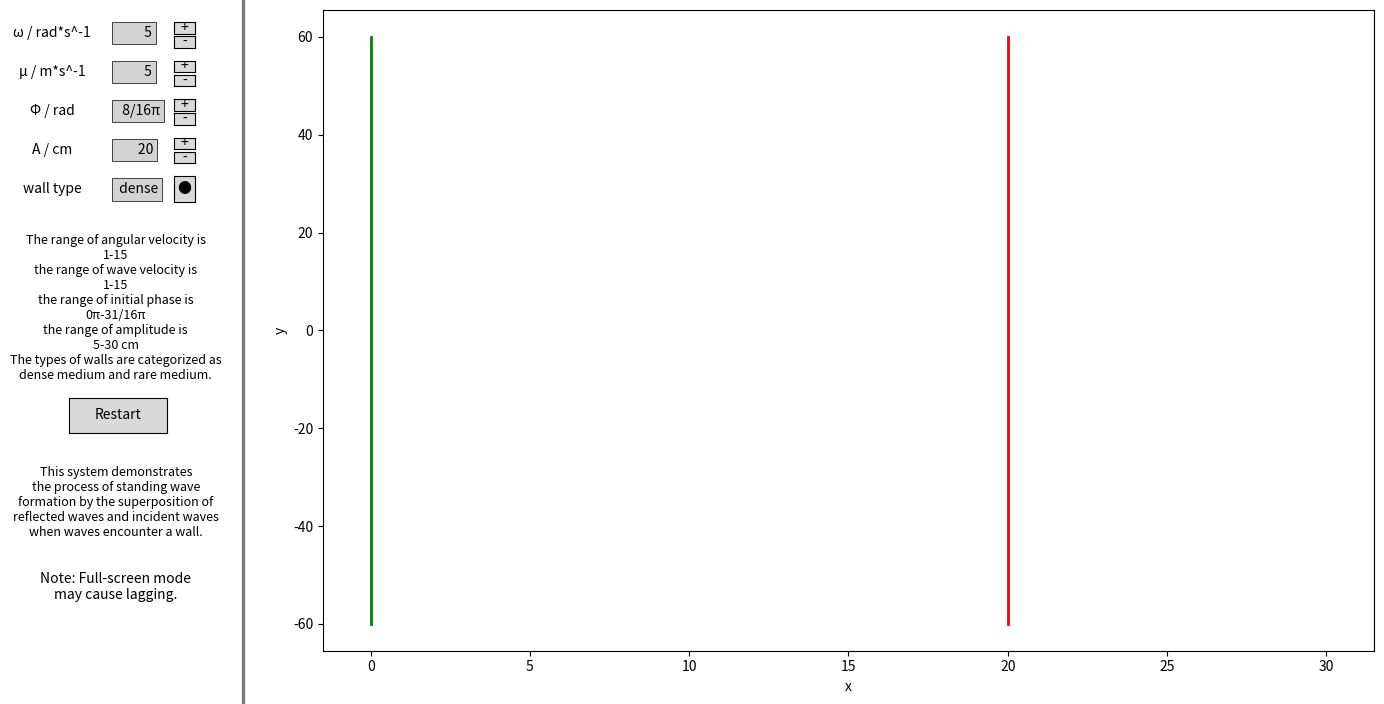

Generate this figure with matplotlib:
import matplotlib.pyplot as plt
from matplotlib.widgets import Button
import numpy as np
import matplotlib.animation as animation

now_wall_x = 20
now_source_x = 0
now_t = 0
u = 5  # 波速
w = 5  # 角速度
gs = 8  # 初始Φ的分子
gx = 16  # 初始Φ的分母
A = 20  # 振幅
wall_type = True  # 墙的种类，0没有半波损失，1有
now_start = False


class Wave:
    def __init__(self, source_x, wall_x):
        # 属性分配
        self.source_x = source_x
        self.wall_x = wall_x
        self.x = np.linspace(source_x, source_x, 300)
        self.y = None
        self.x_fan = np.linspace(wall_x, wall_x, 300)
        self.y_fan = None

    def cal_y(self, t):
        now_x = self.source_x + u * t
        t2 = 0
        have_fan = False
        if now_x >= self.wall_x:
            now_x = self.wall_x
            t2 = t - (self.wall_x - self.source_x) / u
            have_fan = True
        x_fan = 0
        if have_fan:
            x_fan = self.wall_x - t2 * u
            if x_fan <= self.source_x:
                x_fan = self.source_x
                self.x_fan = np.linspace(self.source_x, self.wall_x, 300)
            else:
                self.x_fan = np.linspace(self.wall_x - t2 * u, self.wall_x, 300)
        self.x = np.linspace(self.source_x, now_x, 300)
        if not have_fan:
            self.y = A * np.cos(w * (t - self.x / u) + gs / gx * np.pi)
        else:
            wave_y = A * np.cos(w * (t - self.x / u) + gs / gx * np.pi)
            wave_y_fan = None
            if wall_type:
                wave_y_fan = np.where(self.x >= x_fan,
                                      A * np.cos(w * (t - (2 * self.wall_x - self.x) / u) + gs / gx * np.pi), 0)
            else:
                wave_y_fan = np.where(self.x >= x_fan,
                                      A * np.cos(w * (t - (2 * self.wall_x - self.x) / u) + gs / gx * np.pi + np.pi), 0)
            self.y = wave_y_fan + wave_y


fig, ax = plt.subplots()
fig.set_size_inches(14, 7)
button1 = None
button2 = None
button3 = None
button4 = None
button5 = None
button6 = None
button7 = None
button8 = None
button9 = None
button10 = None


def init():
    global button1
    global button2
    global button3
    global button4
    global button5
    global button6
    global button7
    global button8
    global button9
    global button10
    global ani
    fig.tight_layout(rect=[0.2, 0, 1, 1])

    init_ys = 0.937
    init_yx = 0.917
    button1_ax = plt.axes((0.125, init_ys, 0.015, 0.016))  # 按钮的位置和大小
    button1 = Button(button1_ax, '+')
    button1.on_clicked(on_button1_clicked)
    button2_ax = plt.axes((0.125, init_yx, 0.015, 0.016))  # 按钮的位置和大小
    button2 = Button(button2_ax, '-')
    button2.on_clicked(on_button2_clicked)
    button3_ax = plt.axes((0.125, init_ys - 0.055 * 1, 0.015, 0.016))  # 按钮的位置和大小
    button3 = Button(button3_ax, '+')
    button3.on_clicked(on_button3_clicked)
    button4_ax = plt.axes((0.125, init_yx - 0.055 * 1, 0.015, 0.016))  # 按钮的位置和大小
    button4 = Button(button4_ax, '-')
    button4.on_clicked(on_button4_clicked)
    button5_ax = plt.axes((0.125, init_ys - 0.055 * 2, 0.015, 0.016))  # 按钮的位置和大小
    button5 = Button(button5_ax, '+')
    button5.on_clicked(on_button5_clicked)
    button6_ax = plt.axes((0.125, init_yx - 0.055 * 2, 0.015, 0.016))  # 按钮的位置和大小
    button6 = Button(button6_ax, '-')
    button6.on_clicked(on_button6_clicked)
    button7_ax = plt.axes((0.125, init_ys - 0.055 * 3, 0.015, 0.016))  # 按钮的位置和大小
    button7 = Button(button7_ax, '+')
    button7.on_clicked(on_button7_clicked)
    button8_ax = plt.axes((0.125, init_yx - 0.055 * 3, 0.015, 0.016))  # 按钮的位置和大小
    button8 = Button(button8_ax, '-')
    button8.on_clicked(on_button8_clicked)
    button9_ax = plt.axes((0.125, init_yx - 0.055 * 4, 0.015, 0.036))  # 按钮的位置和大小
    button9 = Button(button9_ax, '●')
    button9.on_clicked(on_button9_clicked)
    button10_ax = plt.axes((0.05, init_yx - 0.055 * 10, 0.07, 0.05))  # 按钮的位置和大小
    button10 = Button(button10_ax, 'Restart')
    button10.on_clicked(on_button10_clicked)
    draw_wave(None)
    plt.show()


wave = Wave(now_source_x, now_wall_x)
num = 0


def draw_wave(frame):
    global now_t
    global num
    ax.clear()
    ax.set_xlim(-1.5, 31.5)
    ax.set_ylim(-65.5, 65.5)
    ax.annotate("\n" * 300, (0, 0), xytext=(-4, -100),
                bbox=dict(boxstyle='square,pad=0.3', fc='grey', alpha=1, linewidth=0.1), fontsize=4)
    wave.cal_y(now_t)
    ax.plot(wave.x, wave.y)
    if wall_type:
        ax.plot([now_wall_x, now_wall_x], [-60, 60], color='red', linewidth=2)
    else:
        ax.plot([now_wall_x, now_wall_x], [-60, 60], color='black', linewidth=2)
    ax.plot([now_source_x, now_source_x], [-60, 60], color='green', linewidth=2)
    ax.set_xlabel('x')
    ax.set_ylabel('y')
    ax.plot(0, 0)
    ax.plot(0, 60)
    ax.plot(0, -60)
    ax.plot(30, 0)
    ax.plot(30, 60)
    num += 1
    now_t += 0.04
    ax.text(-10, 60, "ω / rad*s^-1", fontsize=10, ha='center')
    ax.text(-10, 52, "μ / m*s^-1", fontsize=10, ha='center')
    ax.text(-10, 44, "Φ / rad", fontsize=10, ha='center')
    ax.text(-10, 36, "A / cm", fontsize=10, ha='center')
    ax.text(-10, 28, "wall type", fontsize=10, ha='center')
    ax.text(-8, -10, "The range of angular velocity is\n1-15\n"
                     "the range of wave velocity is\n1-15\n"
                     "the range of initial phase is\n0π-31/16π\n"
                     "the range of amplitude is\n5-30 cm\n"
                     "The types of walls are categorized as\ndense medium and rare medium.", fontsize=9, ha='center')
    ax.text(-8, -45, "This system demonstrates\n"
                     "the process of standing wave\n"
                     "formation by the superposition of\n"
                     "reflected waves and incident waves\n"
                     "when waves encounter a wall.\n", fontsize=9, ha='center')
    ax.text(-8, - 55, "Note: Full-screen mode\n"
                      "may cause lagging.", fontsize=10, ha='center')
    # 添加带有框的文本框
    ax.annotate(" " * (9 - int(w / 10) * 2) + str(w), (0, 0), xytext=(-8, 60),
                bbox=dict(boxstyle='square,pad=0.3', fc='lightgrey', alpha=1, linewidth=0.5), fontsize=10)
    ax.annotate(" " * (9 - int(u / 10) * 2) + str(u), (0, 0), xytext=(-8, 52),
                bbox=dict(boxstyle='square,pad=0.3', fc='lightgrey', alpha=1, linewidth=0.5), fontsize=10)
    ax.annotate(" " * (2 - int(gs / 10) * 2) + str(gs) + "/16π", (0, 0), xytext=(-8, 44),
                bbox=dict(boxstyle='square,pad=0.3', fc='lightgrey', alpha=1, linewidth=0.5), fontsize=10)
    ax.annotate(" " * (9 - (len(str(A)) - 1) * 2) + str(A), (0, 0), xytext=(-8, 36),
                bbox=dict(boxstyle='square,pad=0.3', fc='lightgrey', alpha=1, linewidth=0.5), fontsize=10)
    if wall_type:
        ax.annotate(" " * (9 - (len("dense") - 1) * 2) + "dense", (0, 0), xytext=(-8, 28),
                    bbox=dict(boxstyle='square,pad=0.3', fc='lightgrey', alpha=1, linewidth=0.5), fontsize=10)
    else:
        ax.annotate(" " * (9 - (len("rare") - 1) * 2) + "rare", (0, 0), xytext=(-8, 28),
                    bbox=dict(boxstyle='square,pad=0.3', fc='lightgrey', alpha=1, linewidth=0.5), fontsize=10)


def on_button1_clicked(event):
    global now_t
    global w
    now_t = 0
    w += 1
    if w > 15:
        w = 1


def on_button2_clicked(event):
    global now_t
    global w
    now_t = 0
    w -= 1
    if w < 0:
        w = 15


def on_button3_clicked(event):
    global now_t
    global u
    now_t = 0
    u += 1
    if u > 15:
        u = 1


def on_button4_clicked(event):
    global now_t
    global u
    now_t = 0
    u -= 1
    if u < 1:
        u = 15


def on_button5_clicked(event):
    global now_t
    global gs
    now_t = 0
    gs += 1
    if gs > 31:
        gs = 0


def on_button6_clicked(event):
    global now_t
    global gs
    now_t = 0
    gs -= 1
    if gs < 0:
        gs = 31


def on_button7_clicked(event):
    global now_t
    global A
    now_t = 0
    A += 5
    if A > 30:
        A = 5


def on_button8_clicked(event):
    global now_t
    global A
    now_t = 0
    A -= 5
    if A < 5:
        A = 30


def on_button9_clicked(event):
    global now_t
    global wall_type
    now_t = 0
    wall_type = not wall_type


def on_button10_clicked(event):
    global now_t
    now_t = 0
    global now_start
    now_start = True


def main():
    global ani
    ani = animation.FuncAnimation(fig, draw_wave, frames=100, interval=100)
    init()


if __name__ == '__main__':
    main()
